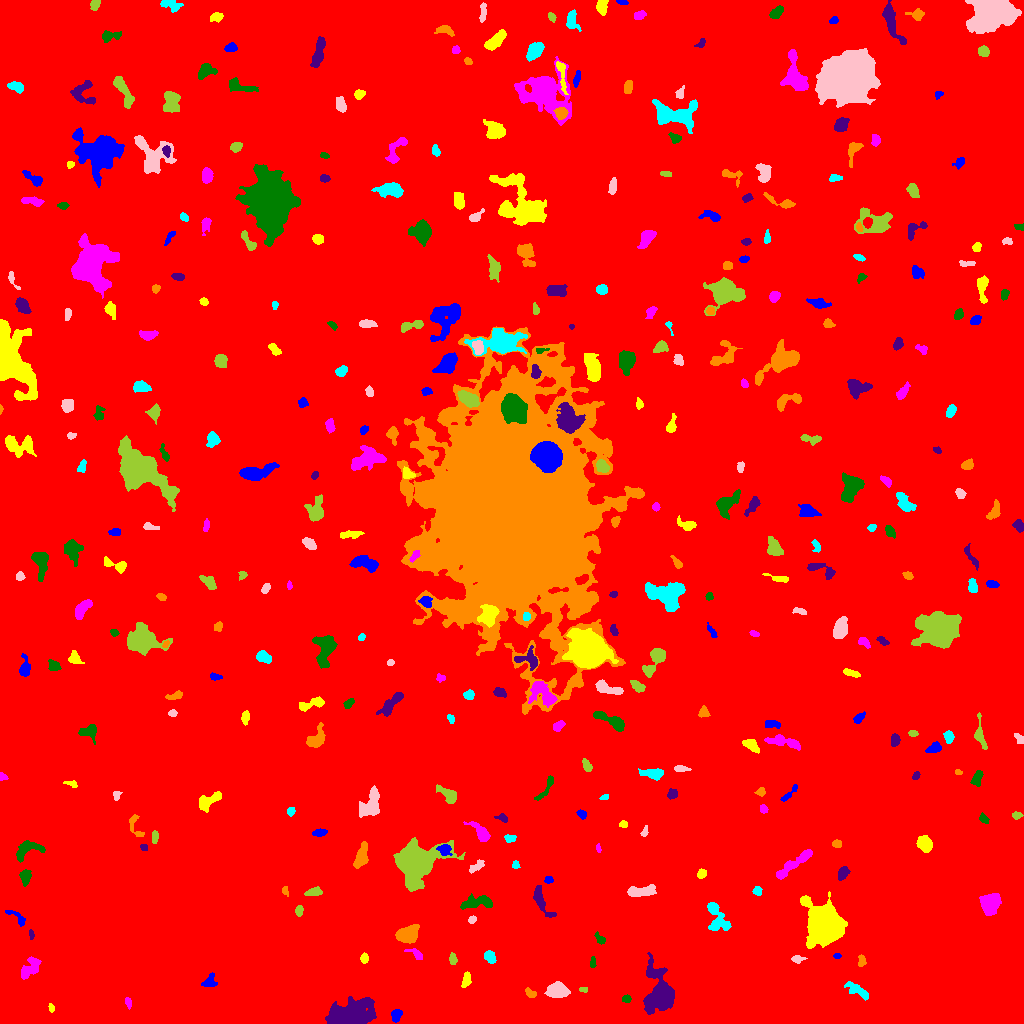

Source data for this figure (header and first rows):
ID, X, Y, A, B, theta, total_flux, mu_max, mu_median, mu_mean, R_fwhm, R_e, R10, R90, x_start, x_end, y_start, y_end, area, greylevel
0, 511.7, 521.7, 296, 292.3, 0.6184, 2628389, 16.0, 2.0, 2.853, 130.1, 247.9, 94.88, 406.3, 0, 1023, 0, 1023, 921409, 2.853
1, 396.3, 8.258, 3.088, 2.373, 1.208, 679.0, 12.0, 5.0, 5.566, 4.334, 3.385, 1.262, 5.323, 391, 402, 1, 14, 122, 12.57
2, 51.23, 15.32, 1.997, 1.229, -1.278, 87.0, 5.0, 2.0, 1.776, 2.185, 1.954, 0.5642, 3.192, 48, 54, 11, 20, 49, 10.78
3, 128.1, 20.96, 2.853, 1.473, -1.328, 250.0, 8.0, 4.0, 3.788, 3.29, 2.585, 0.9772, 4.029, 125, 131, 14, 26, 66, 11.79
4, 626.8, 24.64, 1.817, 1.708, 1.316, 132.0, 5.0, 2.0, 1.97, 2.821, 2.185, 0.7979, 3.432, 622, 631, 21, 29, 67, 10.97
5, 347.2, 6.027, 9.255, 4.774, 0.1732, 24907, 128.0, 10.0, 23.86, 6.383, 6.887, 2.585, 12.73, 325, 376, 0, 27, 1044, 30.86
6, 530.6, 30.01, 3.069, 1.94, -0.656, 269.0, 6.0, 3.0, 3.092, 4.146, 2.985, 1.128, 4.618, 525, 536, 26, 36, 87, 14.09
7, 857.2, 33.06, 7.076, 2.327, -0.5738, 392.0, 5.0, 2.0, 1.79, 3.613, 4.754, 1.693, 7.399, 844, 868, 23, 42, 219, 9.79
8, 557, 33.27, 5.092, 3.294, -0.04318, 2117, 15.0, 7.0, 6.941, 6.283, 5.202, 2.111, 8.292, 544, 570, 26, 42, 305, 13.94
9, 583.4, 34.21, 2.061, 1.303, -0.08481, 120.0, 6.0, 2.0, 2.609, 2.646, 2.034, 0.7979, 3.192, 579, 587, 31, 36, 46, 11.61
10, 617.8, 42.92, 5.153, 1.967, 0.02654, 266.0, 4.0, 2.0, 2.111, 5.171, 3.478, 1.382, 5.352, 609, 626, 38, 47, 126, 10.11
11, 209.9, 41.82, 3.41, 2.843, 0.7368, 255.0, 4.0, 2.0, 1.796, 4.983, 3.523, 1.382, 5.698, 201, 217, 37, 51, 142, 9.796
12, 466.1, 43.7, 4.031, 1.91, 1.335, 225.0, 3.0, 2.0, 1.875, 4.951, 3.478, 1.493, 5.323, 461, 471, 36, 52, 120, 9.875
13, 28.73, 54.04, 6.687, 3.179, 0.9021, 707.0, 7.0, 2.0, 2.562, 4.983, 4.754, 1.784, 7.632, 21, 41, 44, 67, 276, 10.56
14, 592.9, 61.47, 2.929, 1.205, 1.564, 116.0, 4.0, 2.0, 1.841, 3.338, 2.257, 0.7979, 3.613, 590, 596, 56, 67, 63, 11.84
15, 659.9, 30.08, 10.66, 6.238, -1.447, 6374, 23.0, 4.0, 6.471, 7.611, 7.959, 3.038, 14.51, 643, 674, 9, 71, 985, 13.47
16, 861.6, 62.77, 2.892, 1.717, 1.557, 185.0, 4.0, 2.0, 2.202, 4.146, 2.764, 1.128, 4.297, 858, 866, 57, 69, 84, 10.2
17, 490.2, 66.37, 3.235, 2.307, -1.143, 303.0, 5.0, 2.0, 2.331, 4.146, 3.478, 1.382, 5.382, 484, 496, 60, 73, 130, 10.33
18, 797.5, 64.41, 3.22, 1.645, -0.007403, 408.0, 11.0, 4.0, 4.69, 3.09, 2.764, 0.9772, 4.442, 791, 807, 60, 68, 87, 11.69
19, 452.7, 64.05, 3.02, 1.712, -1.497, 132.0, 3.0, 2.0, 1.571, 3.742, 2.932, 1.128, 4.478, 449, 457, 59, 71, 84, 9.571
20, 766, 73.29, 3.258, 2.606, 1.41, 405.0, 7.0, 3.0, 3.293, 3.949, 3.656, 1.382, 5.614, 760, 771, 68, 80, 123, 10.29
21, 837.2, 67.39, 1.8, 1.284, 0.01192, 109.0, 5.0, 2.5, 2.595, 2.585, 1.954, 0.7979, 3.09, 833, 841, 65, 70, 42, 10.6
22, 364.2, 65.38, 2.389, 1.83, 1.546, 368.0, 10.0, 4.0, 4.779, 3.432, 2.646, 0.9772, 4.26, 360, 368, 60, 71, 77, 11.78
23, 416.1, 69.33, 4.693, 1.962, -0.5519, 383.0, 8.0, 3.0, 3.45, 3.827, 3.241, 1.262, 5.109, 404, 422, 64, 75, 111, 11.45
24, 600.3, 84.16, 3.245, 1.635, -0.8681, 183.0, 6.0, 2.0, 2.103, 3.09, 2.706, 0.9772, 4.297, 594, 605, 79, 92, 87, 10.1
25, 30.89, 89.3, 2.443, 0.9548, -1.503, 112.0, 7.0, 2.0, 2.286, 2.034, 1.784, 0.5642, 3.038, 29, 34, 84, 94, 49, 11.29
26, 406.7, 88.81, 5.228, 3.518, 0.3061, 3117, 22.0, 8.0, 9.061, 6.408, 5.352, 2.111, 8.556, 395, 419, 80, 99, 344, 16.06
27, 716.4, 106.6, 9.121, 4.291, -1.176, 1450, 11.0, 3.0, 3.826, 4.886, 5.863, 2.111, 9.608, 707, 731, 93, 121, 379, 10.83
28, 472.2, 103.8, 1.967, 1.673, 0.6212, 147.0, 6.0, 2.0, 2.492, 2.985, 2.326, 0.7979, 3.613, 468, 476, 100, 108, 59, 10.49
29, 299.1, 113, 2.697, 1.909, 1.435, 334.0, 7.0, 4.0, 4.123, 3.989, 2.985, 1.128, 4.514, 295, 303, 107, 118, 81, 11.12
30, 441, 108.8, 2.501, 1.857, 0.564, 176.0, 5.0, 2.0, 2.347, 3.338, 2.706, 0.9772, 4.107, 435, 445, 105, 113, 75, 10.35
31, 17.15, 106, 6.636, 2.198, -0.6613, 171.0, 3.0, 1.0, 1.295, 3.827, 3.385, 1.262, 5.47, 5, 25, 97, 113, 132, 9.295
32, 824.6, 97.93, 8.154, 6.967, -1.16, 37273, 107.0, 13.0, 25.08, 8.867, 8.722, 3.432, 15.48, 800, 847, 75, 132, 1486, 32.08
33, 989.4, 120.5, 4.952, 4.401, 1.23, 2800, 16.0, 7.0, 7.427, 7.356, 5.809, 2.394, 9.236, 979, 1001, 108, 130, 377, 14.43
34, 477, 121.7, 8.159, 2.946, 0.09154, 911.0, 8.0, 3.0, 2.939, 5.809, 5.202, 2.034, 8.215, 460, 492, 114, 130, 310, 10.94
35, 540.7, 123.6, 9.442, 2.706, -1.1, 1118, 11.0, 4.0, 4.187, 4.687, 4.853, 1.784, 8.038, 533, 556, 106, 138, 267, 11.19
36, 284.9, 132.8, 2.307, 1.582, -1.353, 207.0, 7.0, 4.0, 3.696, 3.09, 2.394, 0.9772, 3.656, 282, 288, 127, 137, 56, 10.7
37, 757.2, 132.3, 2.081, 2.048, 0.945, 251.0, 8.0, 3.0, 3.26, 3.09, 2.585, 0.9772, 4.184, 752, 762, 128, 137, 77, 11.26
38, 640.7, 131.8, 7.342, 2.46, 0.08874, 1232, 11.0, 4.0, 4.563, 5.171, 5.202, 1.954, 8.058, 627, 656, 127, 139, 270, 11.56
39, 313.7, 131.6, 4.097, 2.06, 0.2028, 537.0, 8.0, 4.0, 4.163, 4.886, 3.7, 1.493, 5.698, 304, 322, 128, 137, 129, 11.16
40, 941.3, 142.6, 5.656, 2.051, -0.5864, 301.0, 5.0, 2.0, 1.87, 4.107, 3.613, 1.382, 5.781, 933, 952, 131, 149, 161, 9.87
41, 548.5, 143.5, 2.094, 1.787, 0.04472, 148.0, 5.0, 2.0, 2.387, 2.877, 2.459, 0.7979, 3.785, 544, 553, 140, 147, 62, 12.39
42, 701.6, 149.8, 2.279, 1.94, 0.98, 237.0, 6.0, 3.0, 2.855, 3.656, 2.706, 0.9772, 4.26, 697, 706, 145, 155, 83, 10.86
43, 793.2, 159.2, 11.98, 2.228, 0.6382, 997.0, 8.0, 3.0, 2.747, 5.89, 5.698, 2.034, 8.974, 776, 812, 144, 174, 363, 10.75
44, 25.26, 147, 3.506, 2.398, 1.497, 490.0, 8.0, 3.0, 3.267, 4.549, 3.613, 1.382, 5.726, 19, 31, 137, 154, 150, 11.27
45, 842.7, 150.4, 3.393, 2.061, 1.042, 432.0, 7.0, 3.0, 3.298, 4.222, 3.338, 1.382, 5.262, 838, 850, 143, 157, 131, 11.3
46, 361.3, 166.4, 6.241, 2.868, 1.272, 1130, 11.0, 4.0, 4.297, 4.787, 4.886, 1.871, 7.959, 353, 368, 155, 182, 263, 11.3
47, 515.5, 158.8, 2.044, 1.645, -0.0, 114.0, 4.0, 2.0, 2.0, 3.29, 2.326, 0.7979, 3.656, 512, 520, 155, 163, 57, 10.0
48, 476.2, 157.1, 5.025, 1.874, 0.6223, 182.0, 4.0, 1.0, 1.48, 4.297, 3.338, 1.262, 5.202, 469, 484, 150, 164, 123, 10.48
49, 414.4, 161.4, 9.533, 7.862, 0.4388, 28385, 81.0, 9.0, 18.66, 8.722, 8.795, 3.432, 16.67, 393, 465, 132, 186, 1521, 24.66
50, 857.2, 168.7, 3.035, 1.841, 0.1864, 192.0, 4.0, 2.0, 2.207, 4.514, 2.877, 1.128, 4.442, 850, 862, 165, 173, 87, 10.21
51, 444.1, 173.8, 2.93, 2.678, -0.3625, 620.0, 12.0, 4.0, 4.559, 3.909, 3.338, 1.262, 5.499, 436, 452, 168, 179, 136, 16.56
52, 924.9, 179.1, 3.732, 3.044, -0.8381, 1151, 14.0, 5.0, 5.232, 4.951, 4.297, 1.596, 6.817, 916, 932, 171, 188, 220, 13.23
53, 598.2, 175.5, 2.079, 0.932, -1.52, 92.0, 6.0, 2.0, 2.19, 2.394, 1.693, 0.5642, 2.764, 596, 601, 171, 180, 42, 12.19
54, 27.12, 174, 7.675, 4.162, 0.3952, 784.0, 7.0, 3.0, 2.649, 4.951, 5.171, 1.954, 8.137, 16, 45, 161, 183, 296, 10.65
55, 143.6, 176, 1.816, 1.576, -0.6006, 103.0, 6.0, 2.0, 2.06, 2.326, 2.111, 0.7979, 3.385, 140, 147, 173, 179, 50, 10.06
56, 836.7, 179.5, 2.171, 1.865, -0.0544, 141.0, 4.0, 2.0, 1.932, 3.568, 2.523, 0.9772, 4.146, 832, 841, 176, 184, 73, 9.932
57, 510, 185, 2.615, 1.757, 0.01899, 223.0, 5.0, 3.0, 2.655, 3.7, 2.764, 1.128, 4.222, 504, 516, 181, 189, 84, 11.65
58, 644.6, 191.2, 2.291, 1.505, 1.122, 102.0, 5.0, 1.5, 1.645, 2.111, 2.111, 0.7979, 3.478, 640, 648, 187, 198, 62, 11.65
59, 154.7, 186.1, 3.277, 1.478, 1.532, 188.0, 5.0, 2.0, 2.293, 3.385, 2.821, 1.128, 4.297, 152, 158, 180, 193, 82, 10.29
... 343 more rows
